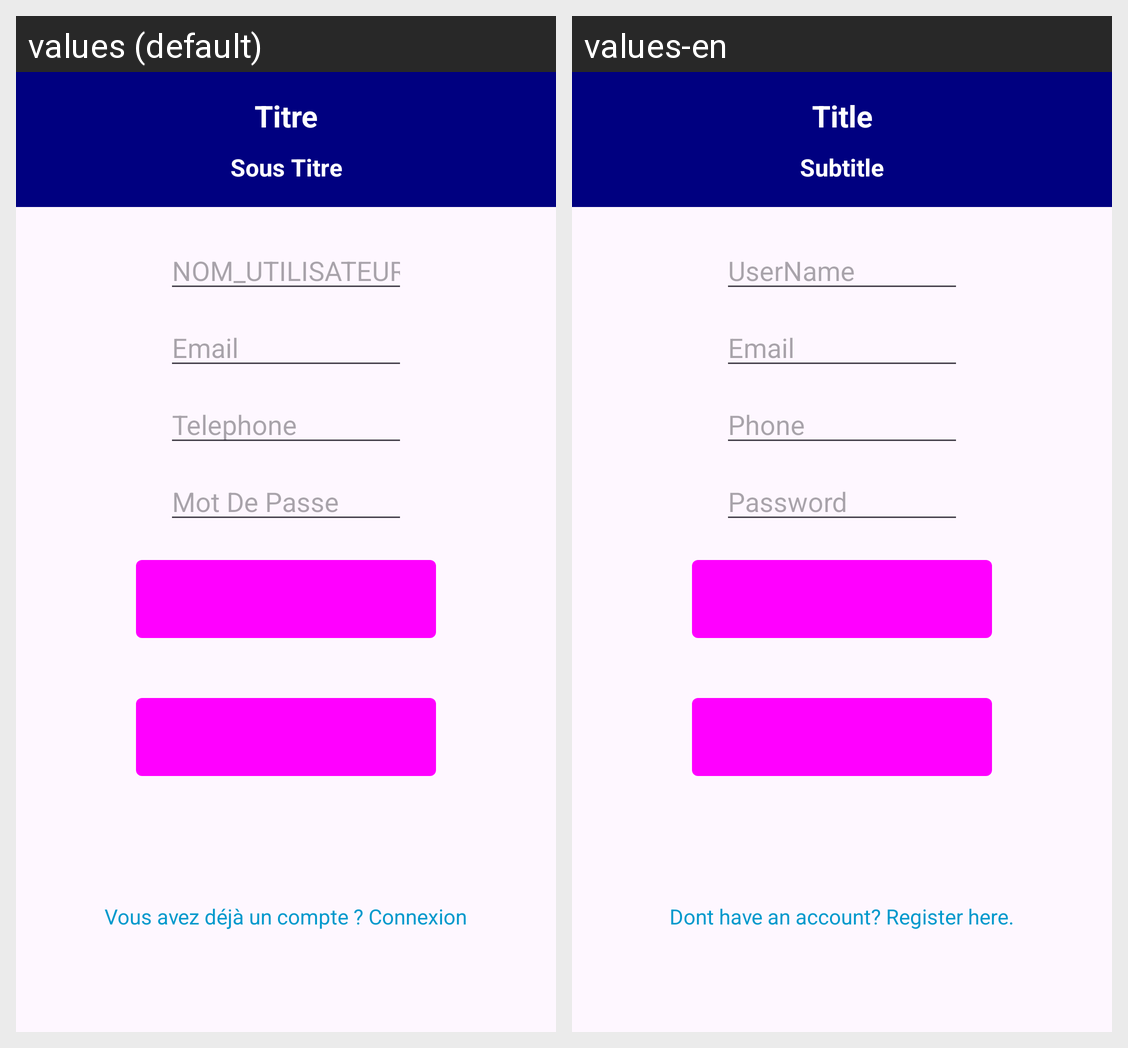

For this localized Android screen grid, give each drawn string resource with its value in every locale shown.
Android screen res/layout/activity_main1.xml rendered under 2 locales, left to right: values (default), values-en. Device: Nexus 5 (rendered at 1080×1920; each locale shown at half size, 540×960, under a caption strip naming it); theme Base.Theme.Epresence.
Strings drawn on this screen, with the default value and each locale's value (text and hints the layout hard-codes, and strings that could not be matched under every locale, appear in the picture but are not listed):

nom_utilisateur
  values: NOM_UTILISATEUR
  values-en: UserName

Email
  values: Email
  values-en: Email

PHONE
  values: Telephone
  values-en: Phone

mot_de_passe
  values: Mot De Passe
  values-en: Password

login_link
  values: Vous avez déjà un compte ? Connexion
  values-en: Dont have an account? Register here.

Title
  values: Titre
  values-en: Title

Subtitle
  values: Sous Titre
  values-en: Subtitle
